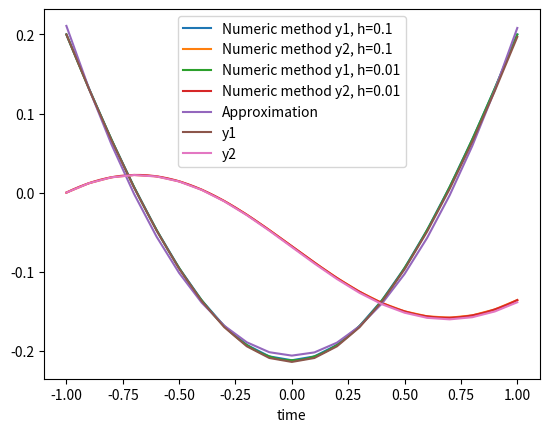

The matplotlib source for this figure:
import numpy as np
from matplotlib import pyplot as plt
import scipy


def f1(x, y2):
    return x/np.sqrt(1+x*x+y2*y2)


def f2(x, y1):
    return y1/np.sqrt(1+x*x+y1*y1)


# function that returns dy/dt
def dydt(U, x):
    y2, y1 = U

    dydt1 = x/np.sqrt(1+x*x+y2*y2)
    dydt2 = y1/np.sqrt(1+x*x+y1*y1)

    return [dydt2, dydt1]


def real_f():
    # y1(-1)=0.2
    # y2(-1)=0

    y0 = [0, 0.2]

    # solution for range x = [-1, 1]

    h = 0.1
    t = np.arange(-1, 1+h, h)

    return scipy.integrate.odeint(dydt, y0, t)


def runge(x, y, h):
    k1 = h * f1(x, y)
    l1 = h * f2(x, y)

    k2 = h * f1(x + h*0.5, y + 0.5 * k1)
    l2 = h * f2(x + h*0.5, y + 0.5 * k1)

    k3 = h * f1(x + h*0.5, y + 0.5 * k2)
    l3 = h * f2(x + 0.5*h, y + 0.5 * k2)

    k4 = h * f1(x + h, y + k3)
    l4 = h * f2(x + h, y + k3)

    K = (k1 + 2 * k2 + 2 * k3 + k4) / 6
    L = (l1 + 2 * l2 + 2 * l3 + l4) / 6
    return K, L


def least_squares(X, Y, tol=3):
    """
    Find least squares fit for coefficients of X given Y
        :param X: The input parameters
        :param Y: The output parameters or labels

        :return: The coefficients of X
                 including the constant for X^0
    """
    # Section 1: If X and/or Y are 1D arrays, make them 2D
    if not isinstance (X[0], list):
        X = [X]
    if not isinstance (type (Y[0]), list):
        Y = [Y]

    # Section 2: Make sure we have more rows than columns
    #            This is related to section 1
    if len (X) < len (X[0]):
        X = np.transpose (X)
    if len (Y) < len (Y[0]):
        Y = np.transpose (Y)

    # Section 3: Add the column to X for the X^0, or
    #            for the Y intercept
    for i in range (len (X)):
        X[i].append (1)

    # Section 4: Perform Least Squares Steps
    AT = np.transpose(X)
    ATA = np.matmul(AT, X)
    ATB = np.matmul(AT, Y)
    coefs = np.linalg(ATA, ATB, tol=tol)

    return coefs

def runge_output(a, b, h_, y1_0, y2_0):
    h = h_
    x_arr = np.arange(a, b + h, h)
    y_arr = [y1_0]
    z_arr = [y2_0]

    for i in range (1, len (x_arr)):
        K = runge (x_arr[i - 1], y_arr[i - 1], h)[0]
        L = runge (x_arr[i - 1], y_arr[i - 1], h)[1]

        y_arr.append (y_arr[i - 1] + K)
        z_arr.append (z_arr[i - 1] + L)

    plt.plot (x_arr, y_arr, label=('Numeric method y1, h=' + str(h)))
    plt.plot (x_arr, z_arr, label=('Numeric method y2, h=' + str(h)))
    return y_arr


def vector(x, y, n):
    arr = [None] * n
    for i in range(n):
        arr[i] = sum(np.power(x, i) * y)
    return arr


def matrix(x, y, n):
    M = [[0] * n for _ in range(n)]
    for i in range(n):
        for j in range(n):
            M[i][j] = sum(np.power(x, i+j))
    return list(reversed(np.linalg.solve(M, vector(x, y, n))))
y1_arr_h_01 = runge_output(a=-1, b=1, h_=0.1, y1_0=0.2, y2_0=0.0)
y1_arr_h_001 = runge_output(a=-1, b=1, h_=0.01, y1_0=0.2, y2_0=0.0)


h = 0.1
t_span = np.arange(-1, 1+h, h)

# Odeint
solution = real_f()

grid = (t_span, solution[:, 0])


pol = matrix(t_span, solution[:, 1], 3)

print("Polynomial coefficients:", pol)
p = np.poly1d(pol)

poly_y = []
sq_error = 0.0
error = 0.0
for i in range(len(t_span)):
    poly_y.append(p(t_span[i]))
    sq_error += (p(t_span[i]) - solution[:, 1][i]) ** 2
    error += abs(p (t_span[i]) - solution[:, 1][i])

plt.plot(t_span, poly_y, label='Approximation')
print("Square Error:", sq_error)
print("Error:", error)


# plot
plt.plot(t_span, solution[:, 1], label='y1')
plt.plot(t_span, solution[:, 0], label='y2')
plt.legend()
plt.xlabel('time')
leg = plt.legend()
plt.show()
